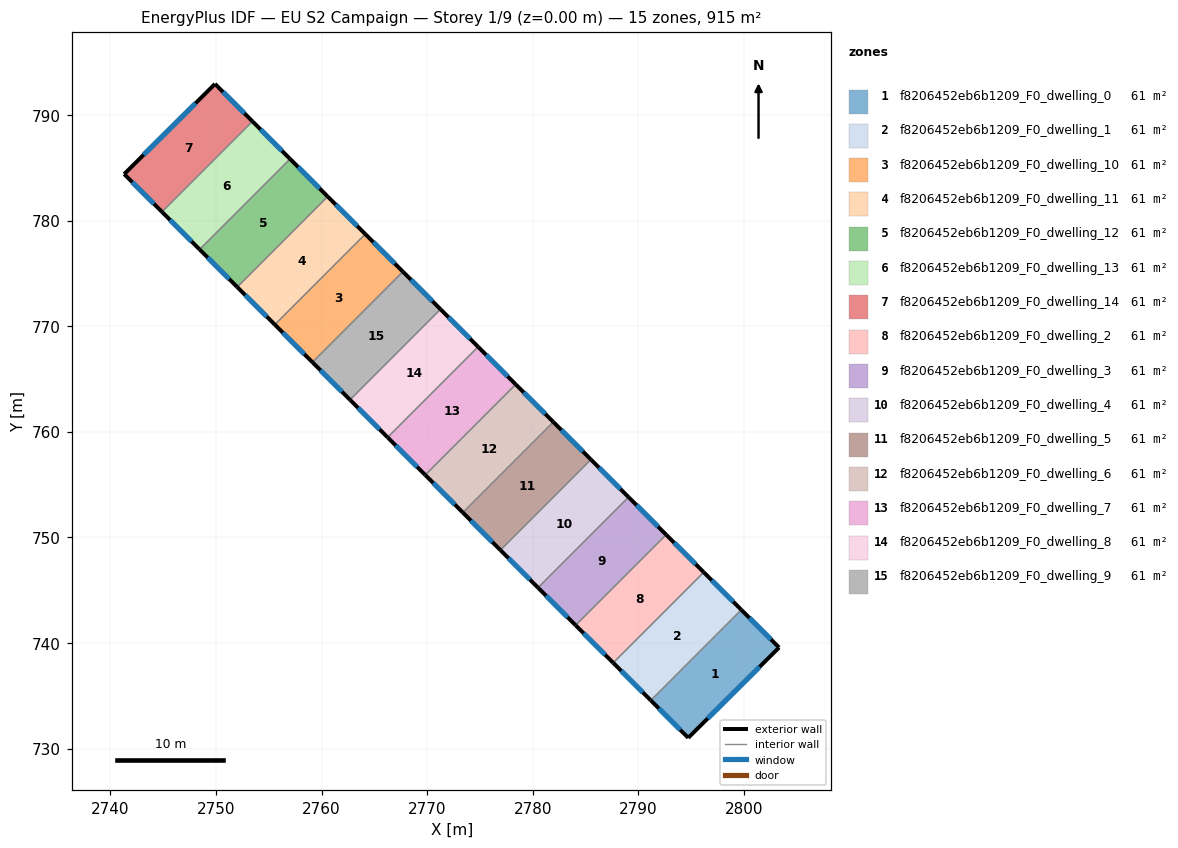
=== STOREY PLAN SPEC (per zone: floor XY polygon, exterior-wall plan segments, windows/doors) ===
zone 1: f8206452eb6b1209_F0_dwelling_0  (61.0 m²)
  floor: (2803.32, 739.57) (2794.72, 731.02) (2791.17, 734.57) (2799.74, 743.14)
  exterior wall: (2794.72, 731.02) – (2803.32, 739.57)  [12.1 m]
    window: (2796.56, 732.85) – (2801.48, 737.74)  [11.9 m²]
  exterior wall: (2791.17, 734.57) – (2794.72, 731.02)  [5.0 m]
    window: (2791.93, 733.81) – (2793.96, 731.78)  [4.9 m²]
  exterior wall: (2803.32, 739.57) – (2799.74, 743.14)  [5.1 m]
    window: (2802.55, 740.34) – (2800.51, 742.38)  [5.0 m²]
  interior walls: 1
zone 2: f8206452eb6b1209_F0_dwelling_1  (61.0 m²)
  floor: (2799.74, 743.14) (2791.17, 734.57) (2787.61, 738.12) (2796.18, 746.70)
  exterior wall: (2787.61, 738.12) – (2791.17, 734.57)  [5.0 m]
    window: (2788.38, 737.36) – (2790.41, 735.33)  [4.9 m²]
  exterior wall: (2799.74, 743.14) – (2796.18, 746.70)  [5.0 m]
    window: (2798.98, 743.90) – (2796.95, 745.94)  [4.9 m²]
  interior walls: 2
zone 3: f8206452eb6b1209_F0_dwelling_10  (61.0 m²)
  floor: (2767.70, 775.16) (2759.13, 766.58) (2755.57, 770.14) (2764.14, 778.72)
  exterior wall: (2755.57, 770.14) – (2759.13, 766.58)  [5.0 m]
    window: (2756.34, 769.38) – (2758.37, 767.35)  [4.9 m²]
  exterior wall: (2767.70, 775.16) – (2764.14, 778.72)  [5.0 m]
    window: (2766.94, 775.92) – (2764.90, 777.95)  [4.9 m²]
  interior walls: 2
zone 4: f8206452eb6b1209_F0_dwelling_11  (61.0 m²)
  floor: (2764.14, 778.72) (2755.57, 770.14) (2752.01, 773.70) (2760.58, 782.27)
  exterior wall: (2752.01, 773.70) – (2755.57, 770.14)  [5.0 m]
    window: (2752.77, 772.94) – (2754.81, 770.91)  [4.9 m²]
  exterior wall: (2764.14, 778.72) – (2760.58, 782.27)  [5.0 m]
    window: (2763.38, 779.48) – (2761.34, 781.51)  [4.9 m²]
  interior walls: 2
zone 5: f8206452eb6b1209_F0_dwelling_12  (61.0 m²)
  floor: (2760.58, 782.27) (2752.01, 773.70) (2748.45, 777.26) (2757.02, 785.83)
  exterior wall: (2748.45, 777.26) – (2752.01, 773.70)  [5.0 m]
    window: (2749.21, 776.50) – (2751.25, 774.46)  [4.9 m²]
  exterior wall: (2760.58, 782.27) – (2757.02, 785.83)  [5.0 m]
    window: (2759.82, 783.04) – (2757.78, 785.07)  [4.9 m²]
  interior walls: 2
zone 6: f8206452eb6b1209_F0_dwelling_13  (61.0 m²)
  floor: (2757.02, 785.83) (2748.45, 777.26) (2744.89, 780.82) (2753.46, 789.39)
  exterior wall: (2744.89, 780.82) – (2748.45, 777.26)  [5.0 m]
    window: (2745.65, 780.06) – (2747.69, 778.02)  [4.9 m²]
  exterior wall: (2757.02, 785.83) – (2753.46, 789.39)  [5.0 m]
    window: (2756.25, 786.60) – (2754.22, 788.63)  [4.9 m²]
  interior walls: 2
zone 7: f8206452eb6b1209_F0_dwelling_14  (61.0 m²)
  floor: (2753.46, 789.39) (2744.89, 780.82) (2741.31, 784.40) (2749.91, 792.93)
  exterior wall: (2741.31, 784.40) – (2744.89, 780.82)  [5.1 m]
    window: (2742.08, 783.63) – (2744.12, 781.59)  [5.0 m²]
  exterior wall: (2749.91, 792.93) – (2741.31, 784.40)  [12.1 m]
    window: (2748.07, 791.11) – (2743.15, 786.23)  [11.9 m²]
  exterior wall: (2753.46, 789.39) – (2749.91, 792.93)  [5.0 m]
    window: (2752.70, 790.15) – (2750.67, 792.18)  [4.9 m²]
  interior walls: 1
zone 8: f8206452eb6b1209_F0_dwelling_2  (61.0 m²)
  floor: (2796.18, 746.70) (2787.61, 738.12) (2784.05, 741.68) (2792.62, 750.25)
  exterior wall: (2784.05, 741.68) – (2787.61, 738.12)  [5.0 m]
    window: (2784.82, 740.92) – (2786.85, 738.88)  [4.9 m²]
  exterior wall: (2796.18, 746.70) – (2792.62, 750.25)  [5.0 m]
    window: (2795.42, 747.46) – (2793.39, 749.49)  [4.9 m²]
  interior walls: 2
zone 9: f8206452eb6b1209_F0_dwelling_3  (61.0 m²)
  floor: (2792.62, 750.25) (2784.05, 741.68) (2780.49, 745.24) (2789.07, 753.81)
  exterior wall: (2780.49, 745.24) – (2784.05, 741.68)  [5.0 m]
    window: (2781.26, 744.47) – (2783.29, 742.44)  [4.9 m²]
  exterior wall: (2792.62, 750.25) – (2789.07, 753.81)  [5.0 m]
    window: (2791.86, 751.02) – (2789.83, 753.05)  [4.9 m²]
  interior walls: 2
zone 10: f8206452eb6b1209_F0_dwelling_4  (61.0 m²)
  floor: (2789.07, 753.81) (2780.49, 745.24) (2776.93, 748.79) (2785.51, 757.37)
  exterior wall: (2776.93, 748.79) – (2780.49, 745.24)  [5.0 m]
    window: (2777.70, 748.03) – (2779.73, 746.00)  [4.9 m²]
  exterior wall: (2789.07, 753.81) – (2785.51, 757.37)  [5.0 m]
    window: (2788.30, 754.57) – (2786.27, 756.61)  [4.9 m²]
  interior walls: 2
zone 11: f8206452eb6b1209_F0_dwelling_5  (61.0 m²)
  floor: (2785.51, 757.37) (2776.93, 748.79) (2773.38, 752.35) (2781.94, 760.93)
  exterior wall: (2773.38, 752.35) – (2776.93, 748.79)  [5.0 m]
    window: (2774.14, 751.59) – (2776.17, 749.56)  [4.9 m²]
  exterior wall: (2785.51, 757.37) – (2781.94, 760.93)  [5.0 m]
    window: (2784.74, 758.13) – (2782.71, 760.16)  [4.9 m²]
  interior walls: 2
zone 12: f8206452eb6b1209_F0_dwelling_6  (61.0 m²)
  floor: (2781.94, 760.93) (2773.38, 752.35) (2769.82, 755.91) (2778.38, 764.48)
  exterior wall: (2769.82, 755.91) – (2773.38, 752.35)  [5.0 m]
    window: (2770.58, 755.15) – (2772.61, 753.11)  [4.9 m²]
  exterior wall: (2781.94, 760.93) – (2778.38, 764.48)  [5.0 m]
    window: (2781.18, 761.69) – (2779.15, 763.72)  [4.9 m²]
  interior walls: 2
zone 13: f8206452eb6b1209_F0_dwelling_7  (61.0 m²)
  floor: (2778.38, 764.48) (2769.82, 755.91) (2766.26, 759.47) (2774.82, 768.04)
  exterior wall: (2766.26, 759.47) – (2769.82, 755.91)  [5.0 m]
    window: (2767.02, 758.71) – (2769.05, 756.67)  [4.9 m²]
  exterior wall: (2778.38, 764.48) – (2774.82, 768.04)  [5.0 m]
    window: (2777.62, 765.25) – (2775.59, 767.28)  [4.9 m²]
  interior walls: 2
zone 14: f8206452eb6b1209_F0_dwelling_8  (61.0 m²)
  floor: (2774.82, 768.04) (2766.26, 759.47) (2762.69, 763.03) (2771.26, 771.60)
  exterior wall: (2762.69, 763.03) – (2766.26, 759.47)  [5.0 m]
    window: (2763.46, 762.26) – (2765.49, 760.23)  [4.9 m²]
  exterior wall: (2774.82, 768.04) – (2771.26, 771.60)  [5.0 m]
    window: (2774.06, 768.80) – (2772.02, 770.84)  [4.9 m²]
  interior walls: 2
zone 15: f8206452eb6b1209_F0_dwelling_9  (61.0 m²)
  floor: (2771.26, 771.60) (2762.69, 763.03) (2759.13, 766.58) (2767.70, 775.16)
  exterior wall: (2759.13, 766.58) – (2762.69, 763.03)  [5.0 m]
    window: (2759.90, 765.82) – (2761.93, 763.79)  [4.9 m²]
  exterior wall: (2771.26, 771.60) – (2767.70, 775.16)  [5.0 m]
    window: (2770.50, 772.36) – (2768.46, 774.40)  [4.9 m²]
  interior walls: 2

=== DERIVED (storey summary) ===
Building: EU S2 Campaign
Storey: 1 of 9  (floor level z = 0.00 m)
Storey gross floor area: 915.2 m²
Zones on this storey: 15
  - f8206452eb6b1209_F0_dwelling_0: floor 61.0 m²; exterior wall 22.2 m (66.6 m²); 3 window(s) 21.8 m²; WWR 32.7%
  - f8206452eb6b1209_F0_dwelling_1: floor 61.0 m²; exterior wall 10.1 m (30.2 m²); 2 window(s) 9.9 m²; WWR 32.7%
  - f8206452eb6b1209_F0_dwelling_10: floor 61.0 m²; exterior wall 10.1 m (30.2 m²); 2 window(s) 9.9 m²; WWR 32.7%
  - f8206452eb6b1209_F0_dwelling_11: floor 61.0 m²; exterior wall 10.1 m (30.2 m²); 2 window(s) 9.9 m²; WWR 32.7%
  - f8206452eb6b1209_F0_dwelling_12: floor 61.0 m²; exterior wall 10.1 m (30.2 m²); 2 window(s) 9.9 m²; WWR 32.7%
  - f8206452eb6b1209_F0_dwelling_13: floor 61.0 m²; exterior wall 10.1 m (30.2 m²); 2 window(s) 9.9 m²; WWR 32.7%
  - f8206452eb6b1209_F0_dwelling_14: floor 61.0 m²; exterior wall 22.2 m (66.6 m²); 3 window(s) 21.7 m²; WWR 32.7%
  - f8206452eb6b1209_F0_dwelling_2: floor 61.0 m²; exterior wall 10.1 m (30.2 m²); 2 window(s) 9.9 m²; WWR 32.7%
  - f8206452eb6b1209_F0_dwelling_3: floor 61.0 m²; exterior wall 10.1 m (30.2 m²); 2 window(s) 9.9 m²; WWR 32.7%
  - f8206452eb6b1209_F0_dwelling_4: floor 61.0 m²; exterior wall 10.1 m (30.2 m²); 2 window(s) 9.9 m²; WWR 32.7%
  - f8206452eb6b1209_F0_dwelling_5: floor 61.0 m²; exterior wall 10.1 m (30.2 m²); 2 window(s) 9.9 m²; WWR 32.7%
  - f8206452eb6b1209_F0_dwelling_6: floor 61.0 m²; exterior wall 10.1 m (30.2 m²); 2 window(s) 9.9 m²; WWR 32.7%
  - f8206452eb6b1209_F0_dwelling_7: floor 61.0 m²; exterior wall 10.1 m (30.2 m²); 2 window(s) 9.9 m²; WWR 32.7%
  - f8206452eb6b1209_F0_dwelling_8: floor 61.0 m²; exterior wall 10.1 m (30.2 m²); 2 window(s) 9.9 m²; WWR 32.7%
  - f8206452eb6b1209_F0_dwelling_9: floor 61.0 m²; exterior wall 10.1 m (30.2 m²); 2 window(s) 9.9 m²; WWR 32.7%
Zone adjacency (shared interzone walls):
  - f8206452eb6b1209_F0_dwelling_0 ↔ f8206452eb6b1209_F0_dwelling_1
  - f8206452eb6b1209_F0_dwelling_1 ↔ f8206452eb6b1209_F0_dwelling_2
  - f8206452eb6b1209_F0_dwelling_10 ↔ f8206452eb6b1209_F0_dwelling_11
  - f8206452eb6b1209_F0_dwelling_10 ↔ f8206452eb6b1209_F0_dwelling_9
  - f8206452eb6b1209_F0_dwelling_11 ↔ f8206452eb6b1209_F0_dwelling_12
  - f8206452eb6b1209_F0_dwelling_12 ↔ f8206452eb6b1209_F0_dwelling_13
  - f8206452eb6b1209_F0_dwelling_13 ↔ f8206452eb6b1209_F0_dwelling_14
  - f8206452eb6b1209_F0_dwelling_2 ↔ f8206452eb6b1209_F0_dwelling_3
  - f8206452eb6b1209_F0_dwelling_3 ↔ f8206452eb6b1209_F0_dwelling_4
  - f8206452eb6b1209_F0_dwelling_4 ↔ f8206452eb6b1209_F0_dwelling_5
  - f8206452eb6b1209_F0_dwelling_5 ↔ f8206452eb6b1209_F0_dwelling_6
  - f8206452eb6b1209_F0_dwelling_6 ↔ f8206452eb6b1209_F0_dwelling_7
  - f8206452eb6b1209_F0_dwelling_7 ↔ f8206452eb6b1209_F0_dwelling_8
  - f8206452eb6b1209_F0_dwelling_8 ↔ f8206452eb6b1209_F0_dwelling_9